The GitHub repository TylerLababidi/ASaAI contains a labelled image folder "data3" with 4 categories: mild demented, moderate demented, non demented, very mild demented. Examples follow, each with its label.

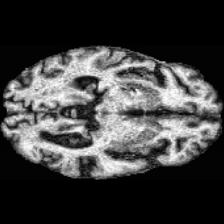
Label: mild demented

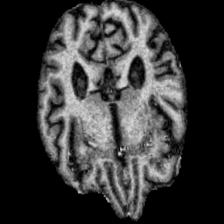
Label: very mild demented

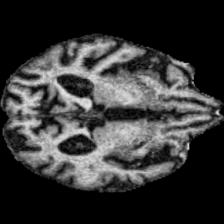
Label: moderate demented

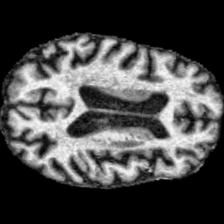
Label: mild demented

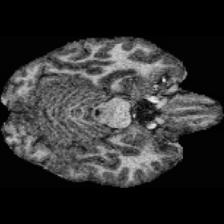
Label: non demented

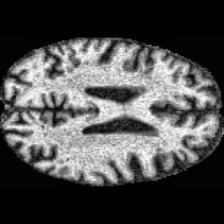
Label: very mild demented
